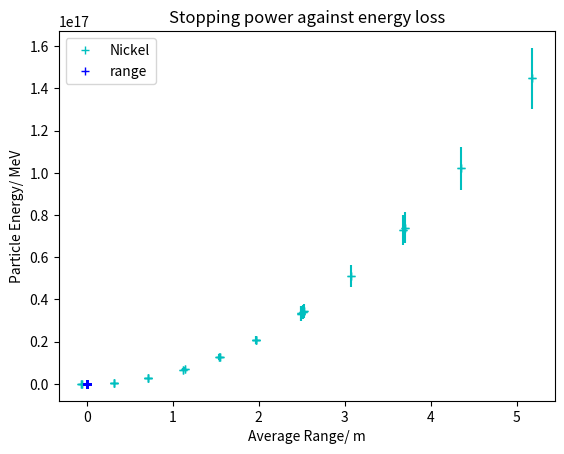

Write the Python code that produced this figure.
import numpy as np
import matplotlib.pyplot as plt

### expected ionisation energy values
'''
Aluminium	13  	5.98577
Nickel	    28  	7.6398
Helium	    2   	24.58738
Argon	    18  	15.75962
Nitrogen	7   	14.53414
'''

# !/usr/bin/env python3
# -*- coding: utf-8 -*-
"""
Created on Thu Oct 21 10:19:14 2021

@author: arencatonyener
"""

# Simpson's 1/3 Rule

# Define function to integrate

import numpy as np

N = 4
Z = 2
I = 5


def Simpson(lower_limit, upper_limit, sub_interval, function):
    f = function

    # Implementing Simpson's 1/3
    def simpson13(x0, xn, n):
        # calculating step size
        h = (xn - x0) / n

        # Finding sum
        integration = f(x0) + f(xn)

        for i in range(1, n):
            k = x0 + i * h

            if i % 2 == 0:
                integration = integration + 2 * f(k)
            else:
                integration = integration + 4 * f(k)

        # Finding final integration value
        integration = integration * h / 3

        return integration

    # Input section
    # Call trapezoidal() method and get result
    result = simpson13(lower_limit, upper_limit, sub_interval)
    print("Integration result by Simpson's 1/3 method is: {0}".format(result))
    return result


def get_diff_error(b, c, d, e, f, x):
    temp = (b[1] ** 2)
    temp1 = ((2 * x) ** 2 * c[1] ** 2)
    temp2 = ((3 * x ** 2) ** 2 * d[1] ** 2)
    temp3 = ((4 * x ** 3) ** 2 * e[1] ** 2)
    temp4 = (5 * x ** 4) ** 2 * f[1] ** 2
    return temp + temp1 + temp2 + temp3 + temp4  # returns numpy array of errors


def getChiSqrt(fit_y, y):
    # all arrays are numpy arrays
    # returns the chi squared value
    chi_sqrt = (y - fit_y) ** 2
    return np.sum(chi_sqrt)


def fitting_I(x, y):
    # ey = np.ones(36)
    x = x
    function = lambda N, Z, E, I: -3.801 * (N * Z / E) * (np.log(E) + 6.307 - np.log(I)) * 10 ** (-19)  # eV m^-1
    # declares the function we want to fit
    limit = 1
    step = 0.01
    chi_sqr = 10001
    I = 15  # estimate using 10Z eV
    n = 0
    upper = 100
    stay = True

    while stay:
        if chi_sqr < limit:
            stay = False
            print("limit")
        if n > upper:
            stay = False
            print("iterations")

        if I <= 0:
            stay = False
            print("Out of range")

        # check higher
        fit_y = function(4, 2, x, I + step)
        chi_sqr_high = getChiSqrt(fit_y, y)
        # check lower
        fit_y = function(4, 2, x, I - step)
        chi_sqr_low = getChiSqrt(fit_y, y)
        # adjust I
        print("Chi low: " + str(chi_sqr_low))
        print("Chi high: " + str(chi_sqr_high))
        if chi_sqr_high < chi_sqr_low:
            I += step
            chi_sqr = chi_sqr_high
        elif chi_sqr_high > chi_sqr_low:
            I -= step
            chi_sqr = chi_sqr_low
        else:
            I = I
            print("Oscillating")
            stay = False
            # break out of the loop because the value sees no improvement

        n += 1
        print("I = " + str(I))

    # plt.plot(x, y, "b+", label="data")
    print("x and y")
    # plt.plot(x, function(4, 2, x, I), "+", label="model")
    plt.legend()
    fitting_data = function(4, 2, x, I)
    return I


def Argon():
    #### Argon analysis
    # a + bx + cx^2 + dx^3 + ex^4 fx^5
    # fitting values of a 5 degree polynomial onto the stopping power versus distance

    a = [4.77638, 0.05115]
    b = [-85.73468, 32.34848]
    c = [-1952.54653, 6315.76888]
    d = [131683.90214, 508997.75393]
    e = [-7503848.83866, 1.79768E7]
    f = [1.02038E8, 2.30634E8]

    def function2(x):
        a = [4.77638, 0.05115]
        b = [-85.73468, 32.34848]
        c = [-1952.54653, 6315.76888]
        d = [131683.90214, 508997.75393]
        e = [-7503848.83866, 1.79768E7]
        f = [1.02038E8, 2.30634E8]

        return 1 / (b[0] + 2 * c[0] * x + 3 * d[0] * x ** 2 + 4 * e[0] * x ** 3 + 5 * f[0] * x ** 4)

    def function3(x):
        model = lambda N, Z, E, I: -3.801 * (N * Z / E) * (np.log(E) + 6.307 - np.log(I)) * 10 ** (-13)  # MeV m^-1
        Z = 18
        I = 15
        N = 0.0025 * 10 ** 28
        y = 1 / model(N, Z, x, I)
        return y

    function = lambda b1, c1, d1, e1, f1, x1: b1 + 2 * c1 * x1 + 3 * d1 * x1 ** 2 + 4 * x1 ** 3 + 5 * f1 * x1 ** 4
    # differential
    model = lambda N, Z, E, I: -3.801 * (N * Z / E) * (np.log(E) + 6.307 - np.log(I)) * 10 ** (-13)  # MeV m^-1

    energy_loss = [0.06142, 0.20478, 0.30821, 0.45695, 0.60194, 0.75921, 0.91791, 1.06828, 1.21337, 1.39838, 1.54042,
                   1.75367, 1.96145, 2.21108, 2.38776, 2.62967, 2.89952, 3.1774, 3.55697, 3.80122, 4.11659, 2.34875,
                   2.54585, 2.80584, 3.10851, 3.40752, 3.68468, 3.98613, 4.41427]
    distance = [0.000700116, 0.00238, 0.0036, 0.00501, 0.00638, 0.00795, 0.00928, 0.01077, 0.01202, 0.01363, 0.0148,
                0.01636, 0.01793, 0.01921, 0.02078, 0.0222, 0.02334, 0.02504, 0.02647, 0.02789, 0.02917, 0.02006,
                0.0212, 0.02263, 0.02419, 0.02547, 0.02704, 0.02832, 0.03003]

    length = len(energy_loss)

    energy_loss = np.array(energy_loss)
    distance = np.array(distance)

    model_values = model(4, 2, energy_loss, 15)
    # plt.plot(energy_loss, -1 * function(b[0], c[0], d[0], e[0], f[0], energy_loss), "m+", label="Argon")
    differential = -1 * function(b[0], c[0], d[0], e[0], f[0], energy_loss)
    # plt.errorbar(energy_loss, differential, differential * 0.10, fmt="m+")

    energy = 4.77 - energy_loss

    ranges = []
    temp = 0
    for entry in energy:
        temp = Simpson(entry, 4.77, 10000, function2)
        ranges.append(temp)
    ranges = np.array(ranges)

    print(ranges.mean())

    print(ranges)
    plt.plot(ranges, energy, "b+", label="range")
    plt.xlabel("Average Range/ m")
    plt.ylabel("Particle Energy/ MeV")
    ey = energy * 0.058
    plt.errorbar(ranges, energy, ey, fmt="b+")


def Helium2():
    a = [4.78763, 0.01314]
    b = [-16.97025, 1.88807]
    c = [-106.52984, 81.56778]
    d = [2155.39018, 1397.72986]
    e = [-20993.39666, 10102.44543]
    f = [57770.64359, 25820.20065]

    def function2(x):
        a = [4.78763, 0.01314]
        b = [-16.97025, 1.88807]
        c = [-106.52984, 81.56778]
        d = [2155.39018, 1397.72986]
        e = [-20993.39666, 10102.44543]
        f = [57770.64359, 25820.20065]

        return 1 / (b[0] + 2 * c[0] * x + 3 * d[0] * x ** 2 + 4 * e[0] * x ** 3 + 5 * f[0] * x ** 4)

    energy_loss = [-0.00512, 0.01073, 0.05502, 0.06813, 0.09902, 0.11924, 0.16048, 0.1808, 0.19798, 0.2251, 0.24806,
                   0.27814, 0.30587, 0.34204, 0.36358, 0.37598, 0.39193, 0.52889, 0.80392, 1.11339, 1.36902, 1.77592,
                   2.09536, 2.49403, 3.01951, 3.63866, 3.84958, 4.05989, 4.19258, 0.40859, 0.95246, 1.26945, 1.77592,
                   2.35413, 3.01951, 4.29571]
    distance = [0.0008538, 0.00215, 0.00406, 0.00515, 0.00663, 0.0078, 0.00936, 0.01083, 0.01214, 0.01365, 0.01494,
                0.01665, 0.01793, 0.01935, 0.01992, 0.02078, 0.02149, 0.03059, 0.04397, 0.05891, 0.07058, 0.08652,
                0.10004, 0.11469, 0.12736, 0.14372, 0.14942, 0.15368, 0.15653, 0.0222, 0.05094, 0.06546, 0.08652,
                0.10744, 0.12736, 0.1608]

    energy_loss = np.array(energy_loss)
    distance = np.array(distance)
    function = lambda b1, c1, d1, e1, f1, x1: b1 + 2 * c1 * x1 + 3 * d1 * x1 ** 2 + 4 * x1 ** 3 + 5 * f1 * x1 ** 4
    # differential
    differential = -1 * function(b[0], c[0], d[0], e[0], f[0], energy_loss)

    ey = get_diff_error(b, c, d, e, f, energy_loss)

    energy = 4.77 - energy_loss
    ranges = []
    temp = 0
    for entry in energy:
        temp = Simpson(entry, 4.77, 10000, function2)
        ranges.append(temp)
    ranges = np.array(ranges)

    print(ranges.mean())

    print(ranges)
    plt.plot(ranges, energy, "b+", label="range")
    plt.xlabel("Average Range/ m")
    plt.ylabel("Particle Energy/ MeV")
    ey = energy * 0.058
    plt.errorbar(ranges, energy, ey, fmt="b+")


def Nitrogen():
    a = [0.06525, 0.03177]
    b = [59.3309, 21.39043]
    c = [8793.90858, 4395.99209]
    d = [-677621.08937, 372224.88171]
    e = [2.53573E7, 1.38091E7]
    f = [-3.10349E8, 1.86203E8]
    energy_loss = [0.11263, 0.24349, 0.35566, 0.55418, 0.69023, 0.85157, 0.97643, 1.1775, 1.32746, 1.50232, 1.64059,
                   1.77775, 1.86452, 1.95383, 2.07747, 2.2123, 2.30242, 2.38451, 2.4537, 2.59655, 2.75098, 2.88753,
                   3.0506, 3.24171, 3.29302, 3.45659, 3.64912, 3.75895, 3.93005, 4.06284]

    distance = [-0.000734268, -0.00235, -0.00351, -0.00528, -0.00662, -0.00803, -0.00924, -0.01072, -0.01214, -0.0135,
                -0.01451, -0.01551, -0.01636, -0.01708, -0.01765, -0.0185, -0.01921, -0.02006, -0.02035, -0.0212,
                -0.02206, -0.02263, -0.02362, -0.02433, -0.02504, -0.02561, -0.02633, -0.02704, -0.02775, -0.02832]

    energy_loss = np.array(energy_loss)
    distance = -1 * np.array(distance)
    function = lambda b1, c1, d1, e1, f1, x1: b1 + 2 * c1 * x1 + 3 * d1 * x1 ** 2 + 4 * x1 ** 3 + 5 * f1 * x1 ** 4
    # differential
    differential = -1 * function(b[0], c[0], d[0], e[0], f[0], energy_loss)
    plt.plot(energy_loss, differential, "g+", label="Nitrogen")
    plt.errorbar(energy_loss, differential, differential * 0.10, fmt="g+")


def Aluminium():
    a = [-0.06297, 0.06021]
    b = [116143.67261, 79036.3635]
    c = [2.23385E10, 2.77898E10]
    d = [-1.83487E15, 2.57161E15]
    e = [-2.60596E10, 3.6523E10]
    f = [-257487.71374, 360873.75439]
    energy_loss = [1.21893, 0.83751, 0.81066, 0.63496, 0.27489, 0.45264, 0.26216, -0.06477, 1.21999, 0.83711, 0.81198,
                   0.83937, 0.26441, -0.06271]

    distance = [-7e-06, -5e-06, -5e-06, -4e-06, -2e-06, -3e-06, -2e-06, 0, -7e-06, -5e-06, -5e-06, -4e-06, -3e-06, 0]

    energy_loss = np.array(energy_loss)
    distance = -1 * np.array(distance)
    function = lambda b1, c1, d1, e1, f1, x1: b1 + 2 * c1 * x1 + 3 * d1 * x1 ** 2 + 4 * x1 ** 3 + 5 * f1 * x1 ** 4
    # differential
    differential = -1 * function(b[0], c[0], d[0], e[0], f[0], energy_loss)
    plt.plot(energy_loss, differential, "k+", label="Aluminium")
    plt.errorbar(energy_loss, differential, differential * 0.30, fmt="k+")


def Nickel():
    a = [5.86436, 0.01268]
    b = [-391097.88528, 11903.6986]
    c = [4.73144E9, 2.92109E9]
    d = [-1.7973E15, 1.96189E14]
    e = [-3.50385E10, 3.82471E9]
    f = [-482402.88167, 52657.82006]
    energy_loss = [5.18016, 3.70319, 3.07666, 2.48712, 1.14866, 2.52922, 1.96607, 0.31241, 0.71386, 1.53631, -0.0643,
                   3.67714, 4.35234, 2.48765, 1.12366, 2.51682, 1.96507, 0.31487, 0.71035, 1.54433, -0.05734]

    distance = [1e-05, 8e-06, 7e-06, 6e-06, 3e-06, 6e-06, 5e-06, 1e-06, 2e-06, 4e-06, 0, 8e-06, 9e-06, 6e-06, 3e-06,
                6e-06, 5e-06, 1e-06, 2e-06, 4e-06, 0]

    energy_loss = np.array(energy_loss)
    distance = np.array(distance)
    function = lambda b1, c1, d1, e1, f1, x1: b1 + 2 * c1 * x1 + 3 * d1 * x1 ** 2 + 4 * x1 ** 3 + 5 * f1 * x1 ** 4
    # differential
    differential = -1 * function(b[0], c[0], d[0], e[0], f[0], energy_loss)
    plt.plot(energy_loss, differential, "c+", label="Nickel")
    plt.errorbar(energy_loss, differential, differential * 0.10, fmt="c+")

    def function2(x):
        a = [5.86436, 0.01268]
        b = [-391097.88528, 11903.6986]
        c = [4.73144E9, 2.92109E9]
        d = [-1.7973E15, 1.96189E14]
        e = [-3.50385E10, 3.82471E9]
        f = [-482402.88167, 52657.82006]

        return 1 / (b[0] + 2 * c[0] * x + 3 * d[0] * x ** 2 + 4 * e[0] * x ** 3 + 5 * f[0] * x ** 4)

    energy = 5.8 - energy_loss
    ranges = []
    temp = 0
    for entry in energy:
        temp = Simpson(entry, 5.8, 10000, function2)
        ranges.append(temp)
    ranges = np.array(ranges)

    print(ranges.mean())

    print(ranges)
    plt.plot(ranges, energy, "b+", label="range")
    plt.xlabel("Average Range/ m")
    plt.ylabel("Particle Energy/ MeV")
    ey = energy * 0.058
    plt.errorbar(ranges, energy, ey, fmt="b+")


# Argon()
# Helium2()
Nickel()
plt.legend()

# plt.xlabel("Energy loss / MeV")
# plt.ylabel("-dE/dx / eVm^-1")
plt.title("Stopping power against energy loss")
plt.show()
